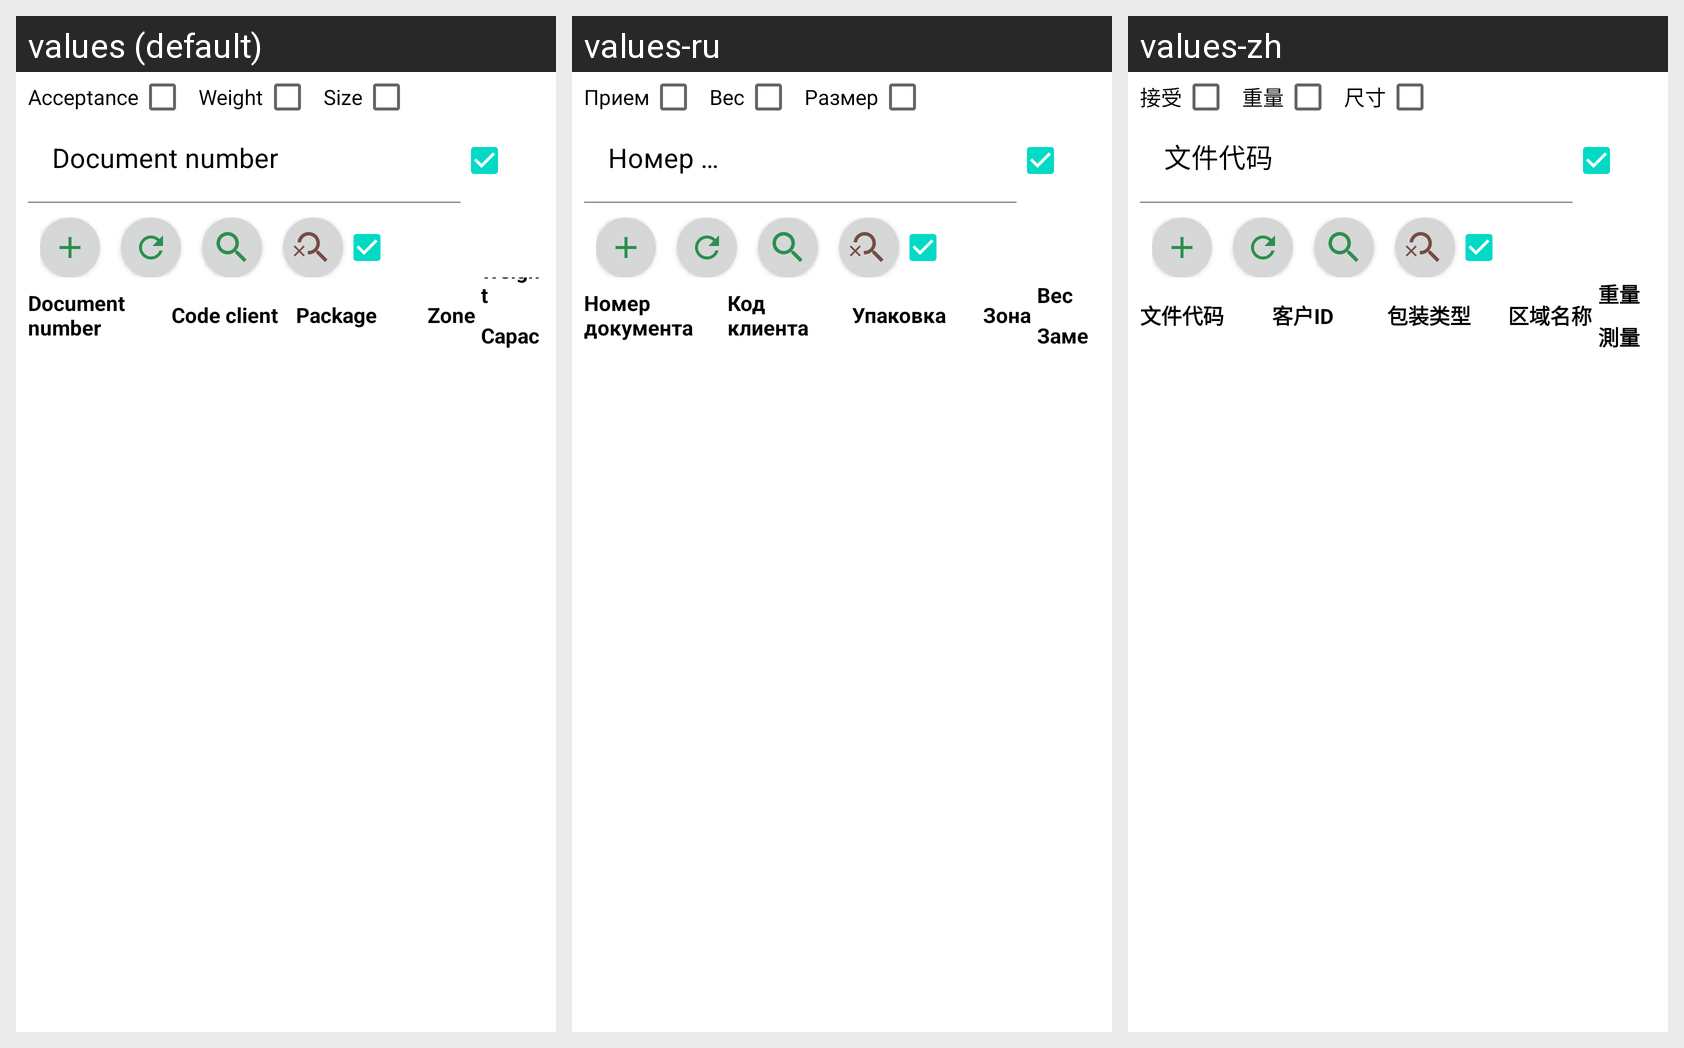

For this localized Android screen grid, give each drawn string resource with its value in every locale shown.
Android screen res/layout/fragment_acceptance_list.xml rendered under 3 locales, left to right: values (default), values-ru, values-zh. Device: Nexus 5 (rendered at 1080×1920; each locale shown at half size, 540×960, under a caption strip naming it); theme Theme.Soft1C.
Strings drawn on this screen, with the default value and each locale's value (text and hints the layout hard-codes, and strings that could not be matched under every locale, appear in the picture but are not listed):

text_acceptance
  values: Acceptance
  values-ru: Прием
  values-zh: 接受

text_weight
  values: Weight
  values-ru: Вес
  values-zh: 重量

text_size
  values: Size
  values-ru: Размер
  values-zh: 尺寸

text_document_number
  values: Document number
  values-ru: Номер 
      документа
  values-zh: 文件代码

text_code_client_in_list
  values: Code client
  values-ru: Код 
      клиента
  values-zh: 客户ID

text_package
  values: Package
  values-ru: Упаковка
  values-zh: 包装类型

text_zone
  values: Zone
  values-ru: Зона
  values-zh: 区域名称

text_capacity
  values: Capacity
  values-ru: Замер
  values-zh: 測量
